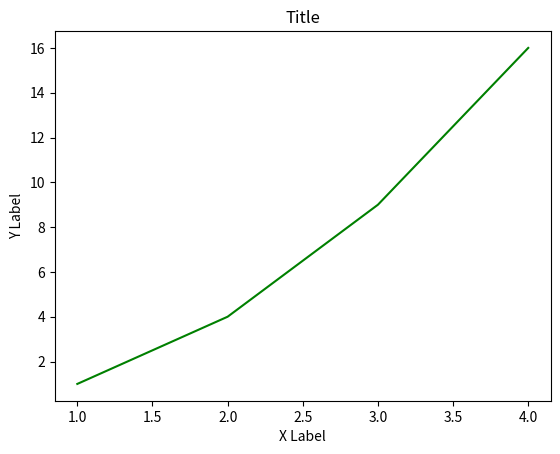

Recreate this plot in Python.
import matplotlib.pyplot as plt

# สร้างกราฟ
plt.plot([1, 2, 3, 4], [1, 4, 9, 16], color='green')  # กำหนดสีเป็นสีเขียว
plt.xlabel('X Label')
plt.ylabel('Y Label')
plt.title('Title')
plt.show()
